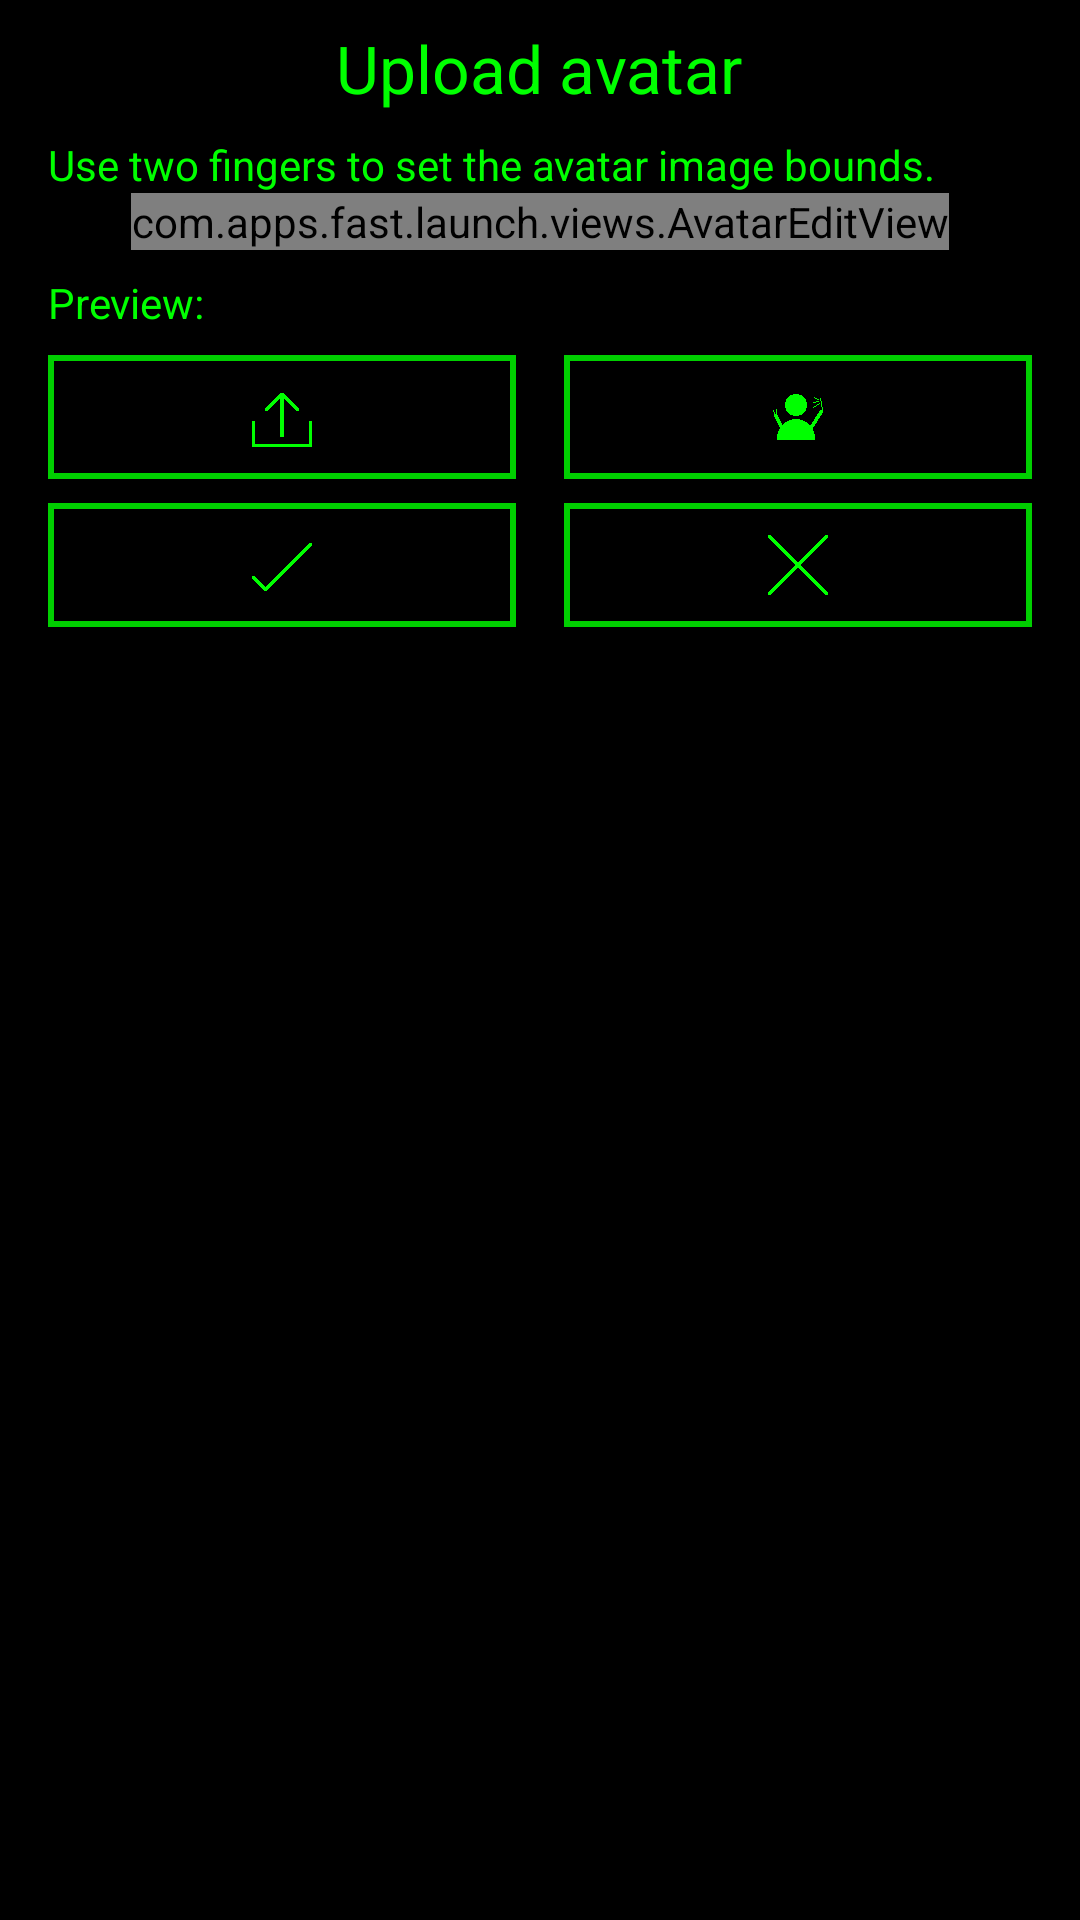

Write the Android layout XML for this screen, with the resource values it uses.
<!-- AndroidManifest.xml: application theme AppTheme -->
<!-- res/layout/view_upload_avatar.xml -->
<?xml version="1.0" encoding="utf-8"?>
<FrameLayout xmlns:android="http://schemas.android.com/apk/res/android"
             android:layout_width="match_parent"
             android:layout_height="match_parent"
             android:background="?attr/PanelTransparency">
    <ScrollView xmlns:android="http://schemas.android.com/apk/res/android"
                android:orientation="vertical"
                android:layout_width="match_parent"
                android:layout_height="match_parent"
                android:fadeScrollbars="false"
                android:scrollbarThumbVertical="?attr/ScrollBarColour">
        <LinearLayout android:orientation="vertical"
                      android:layout_width="match_parent"
                      android:layout_height="match_parent">
            <TextView
                android:layout_width="wrap_content"
                android:layout_height="wrap_content"
                android:text="@string/upload_avatar_title"
                android:id="@+id/textView2"
                android:layout_gravity="center_horizontal"
                android:textAppearance="?android:attr/textAppearanceLarge"
                android:layout_marginTop="@dimen/MainViewSpacing"
                android:layout_marginLeft="@dimen/MainViewSideMargin"
                android:layout_marginRight="@dimen/MainViewSideMargin"/>

            <TextView
                android:layout_width="fill_parent"
                android:layout_height="wrap_content"
                android:text="@string/help_avatar"
                android:id="@+id/txtHelpAvatar"
                android:layout_gravity="center_horizontal"
                android:layout_marginTop="@dimen/MainViewSpacing"
                android:layout_marginLeft="@dimen/MainViewSideMargin"
                android:layout_marginRight="@dimen/MainViewSideMargin"/>

            <com.apps.fast.launch.views.AvatarEditView
                android:layout_width="wrap_content"
                android:layout_height="wrap_content"
                android:id="@+id/imgAvatarMain"
                android:layout_gravity="center"/>

            <TextView
                android:layout_width="fill_parent"
                android:layout_height="wrap_content"
                android:text="@string/preview"
                android:id="@+id/txtPreview"
                android:layout_gravity="center_horizontal"
                android:layout_marginTop="@dimen/MainViewSpacing"
                android:layout_marginLeft="@dimen/MainViewSideMargin"
                android:layout_marginRight="@dimen/MainViewSideMargin"/>

            <ImageView
                android:layout_width="wrap_content"
                android:layout_height="wrap_content"
                android:id="@+id/imgPreview"
                android:layout_gravity="center"/>

            <LinearLayout
                android:orientation="horizontal"
                android:layout_width="match_parent"
                android:layout_height="match_parent"
                android:layout_marginTop="@dimen/MainViewSpacing"
                android:id="@+id/linearLayout6"
                android:layout_marginLeft="@dimen/MainViewSideMargin"
                android:layout_marginRight="@dimen/MainViewSideMargin">

                <LinearLayout
                    android:orientation="horizontal"
                    android:layout_width="fill_parent"
                    android:layout_height="wrap_content"
                    android:id="@+id/btnSelectImage"
                    android:clickable="true"
                    android:layout_weight="1"
                    android:layout_marginRight="@dimen/HorizontalSpacing"
                    android:background="@drawable/text_button_normal">

                    <ImageView
                        android:layout_width="wrap_content"
                        android:layout_height="wrap_content"
                        android:id="@+id/imageView23"
                        android:src="@drawable/button_upload"
                        android:padding="@dimen/ButtonImagePadding"
                        android:layout_weight="1"/>
                </LinearLayout>

                <LinearLayout
                    android:orientation="horizontal"
                    android:layout_width="fill_parent"
                    android:layout_height="wrap_content"
                    android:id="@+id/btnTakeImage"
                    android:clickable="true"
                    android:layout_weight="1"
                    android:background="@drawable/text_button_normal"
                    android:layout_marginLeft="@dimen/HorizontalSpacing">

                    <ImageView
                        android:layout_width="wrap_content"
                        android:layout_height="wrap_content"
                        android:id="@+id/imageView28"
                        android:src="@drawable/button_selfie"
                        android:padding="@dimen/ButtonImagePadding"
                        android:layout_weight="1"/>
                </LinearLayout>

            </LinearLayout>

            <LinearLayout
                android:orientation="horizontal"
                android:layout_width="match_parent"
                android:layout_height="match_parent"
                android:layout_marginTop="@dimen/MainViewSpacing"
                android:id="@+id/linearLayout4"
                android:layout_marginLeft="@dimen/MainViewSideMargin"
                android:layout_marginRight="@dimen/MainViewSideMargin">

                <LinearLayout
                    android:orientation="horizontal"
                    android:layout_width="fill_parent"
                    android:layout_height="wrap_content"
                    android:id="@+id/btnChangeAvatar"
                    android:clickable="true"
                    android:layout_weight="1"
                    android:background="@drawable/text_button_normal"
                    android:layout_marginRight="@dimen/HorizontalSpacing">

                    <ImageView
                        android:layout_width="wrap_content"
                        android:layout_height="wrap_content"
                        android:id="@+id/imageView24"
                        android:src="@drawable/button_ok"
                        android:padding="@dimen/ButtonImagePadding"
                        android:layout_weight="1"/>

                </LinearLayout>

                <LinearLayout
                    android:orientation="horizontal"
                    android:layout_width="fill_parent"
                    android:layout_height="wrap_content"
                    android:id="@+id/btnCancel"
                    android:clickable="true"
                    android:layout_weight="1"
                    android:background="@drawable/text_button_normal"
                    android:layout_marginLeft="@dimen/HorizontalSpacing">

                    <ImageView
                        android:layout_width="wrap_content"
                        android:layout_height="wrap_content"
                        android:id="@+id/imageView25"
                        android:src="@drawable/button_cancel"
                        android:padding="@dimen/ButtonImagePadding"
                        android:layout_weight="1"/>
                </LinearLayout>
            </LinearLayout>

        </LinearLayout>
    </ScrollView>
</FrameLayout>
<!-- resources referenced by this layout -->
<resources>
  <dimen name="ButtonImagePadding">10dp</dimen>
  <dimen name="HorizontalSpacing">8dp</dimen>
  <dimen name="MainViewSideMargin">16dp</dimen>
  <dimen name="MainViewSpacing">8dp</dimen>
  <!-- drawable text_button_normal (drawable) -->
  <?xml version="1.0" encoding="utf-8"?>
  <shape xmlns:android="http://schemas.android.com/apk/res/android"
      android:shape="rectangle">
      <stroke
          android:width="@dimen/ButtonEdgeWidth"
          android:color="?attr/ButtonEdgeColour" />
      <solid
          android:color="?attr/ButtonTransparency" />
  
  </shape>
  <string name="help_avatar">Use two fingers to set the avatar image bounds.</string>
  <string name="preview">Preview:</string>
  <string name="upload_avatar_title">Upload avatar</string>
  <dimen name="ButtonEdgeWidth">2dp</dimen>
  <!-- drawable text_button_red (drawable) -->
  <?xml version="1.0" encoding="utf-8"?>
  <shape xmlns:android="http://schemas.android.com/apk/res/android"
      android:shape="rectangle">
      <stroke
          android:width="@dimen/ButtonEdgeWidth"
          android:color="?attr/ButtonEdgeColour" />
      <solid
          android:color="?attr/ButtonRedColour" />
  
  </shape>
  <!-- drawable text_button_green (drawable) -->
  <?xml version="1.0" encoding="utf-8"?>
  <shape xmlns:android="http://schemas.android.com/apk/res/android"
      android:shape="rectangle">
      <stroke
          android:width="@dimen/ButtonEdgeWidth"
          android:color="?attr/ButtonEdgeColour" />
      <solid
          android:color="?attr/ButtonGreenColour" />
  
  </shape>
  <!-- drawable text_button_yellow (drawable) -->
  <?xml version="1.0" encoding="utf-8"?>
  <shape xmlns:android="http://schemas.android.com/apk/res/android"
      android:shape="rectangle">
      <stroke
          android:width="@dimen/ButtonEdgeWidth"
          android:color="?attr/ButtonEdgeColour" />
      <solid
          android:color="?attr/ButtonYellowColour" />
  
  </shape>
  <!-- drawable detail_button (drawable) -->
  <?xml version="1.0" encoding="utf-8"?>
  <shape xmlns:android="http://schemas.android.com/apk/res/android"
      android:shape="rectangle">
      <stroke
          android:width="@dimen/ButtonEdgeWidth"
          android:color="?attr/ButtonEdgeColour" />
      <solid
          android:color="?attr/LightTransparency" />
  
  </shape>
  <!-- drawable detail_button_highlighted (drawable) -->
  <?xml version="1.0" encoding="utf-8"?>
  <shape xmlns:android="http://schemas.android.com/apk/res/android"
      android:shape="rectangle">
      <stroke
          android:width="@dimen/ButtonEdgeWidth"
          android:color="?attr/ButtonEdgeColour" />
      <solid
          android:color="?attr/LightPositiveTransparency" />
  
  </shape>
  <!-- drawable detail_button_disabled (drawable) -->
  <?xml version="1.0" encoding="utf-8"?>
  <shape xmlns:android="http://schemas.android.com/apk/res/android"
      android:shape="rectangle">
      <stroke
          android:width="@dimen/ButtonEdgeWidth"
          android:color="?attr/ButtonDisabledEdgeColour" />
      <solid
          android:color="?attr/LightNegativeTransparency" />
  
  </shape>
</resources>
